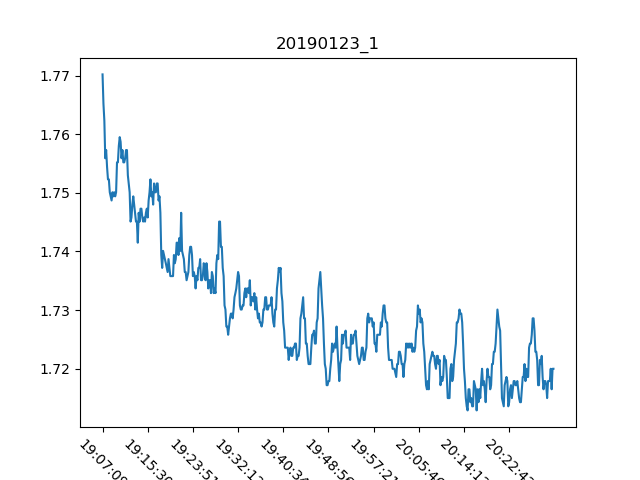

The table this chart was drawn from, first rows:
, Date, Time, Proximity Sensor 1
0, 23/01/19, 19:07:09, 1.77
1, 23/01/19, 19:07:19, 1.765
2, 23/01/19, 19:07:29, 1.762
3, 23/01/19, 19:07:39, 1.756
4, 23/01/19, 19:07:49, 1.757
5, 23/01/19, 19:07:59, 1.754
6, 23/01/19, 19:08:09, 1.752
7, 23/01/19, 19:08:19, 1.752
8, 23/01/19, 19:08:29, 1.75
9, 23/01/19, 19:08:39, 1.749
10, 23/01/19, 19:08:49, 1.749
11, 23/01/19, 19:08:59, 1.75
12, 23/01/19, 19:09:09, 1.749
13, 23/01/19, 19:09:19, 1.75
14, 23/01/19, 19:09:29, 1.749
15, 23/01/19, 19:09:39, 1.75
16, 23/01/19, 19:09:49, 1.755
17, 23/01/19, 19:09:59, 1.755
18, 23/01/19, 19:10:09, 1.758
19, 23/01/19, 19:10:19, 1.76
20, 23/01/19, 19:10:29, 1.759
21, 23/01/19, 19:10:39, 1.756
22, 23/01/19, 19:10:49, 1.757
23, 23/01/19, 19:10:59, 1.755
24, 23/01/19, 19:11:09, 1.755
25, 23/01/19, 19:11:19, 1.756
26, 23/01/19, 19:11:29, 1.757
27, 23/01/19, 19:11:39, 1.757
28, 23/01/19, 19:11:49, 1.753
29, 23/01/19, 19:11:59, 1.752
30, 23/01/19, 19:12:09, 1.75
31, 23/01/19, 19:12:20, 1.745
32, 23/01/19, 19:12:29, 1.746
33, 23/01/19, 19:12:39, 1.748
34, 23/01/19, 19:12:49, 1.749
35, 23/01/19, 19:12:59, 1.748
36, 23/01/19, 19:13:09, 1.747
37, 23/01/19, 19:13:19, 1.745
38, 23/01/19, 19:13:29, 1.745
39, 23/01/19, 19:13:39, 1.742
40, 23/01/19, 19:13:49, 1.747
41, 23/01/19, 19:13:59, 1.745
42, 23/01/19, 19:14:10, 1.747
43, 23/01/19, 19:14:20, 1.747
44, 23/01/19, 19:14:30, 1.746
45, 23/01/19, 19:14:40, 1.745
46, 23/01/19, 19:14:50, 1.746
47, 23/01/19, 19:15:00, 1.745
48, 23/01/19, 19:15:10, 1.747
49, 23/01/19, 19:15:20, 1.747
50, 23/01/19, 19:15:30, 1.746
51, 23/01/19, 19:15:40, 1.749
52, 23/01/19, 19:15:50, 1.75
53, 23/01/19, 19:16:00, 1.752
54, 23/01/19, 19:16:10, 1.749
55, 23/01/19, 19:16:20, 1.75
56, 23/01/19, 19:16:30, 1.748
57, 23/01/19, 19:16:40, 1.752
58, 23/01/19, 19:16:50, 1.75
59, 23/01/19, 19:17:00, 1.75
... 440 more rows
